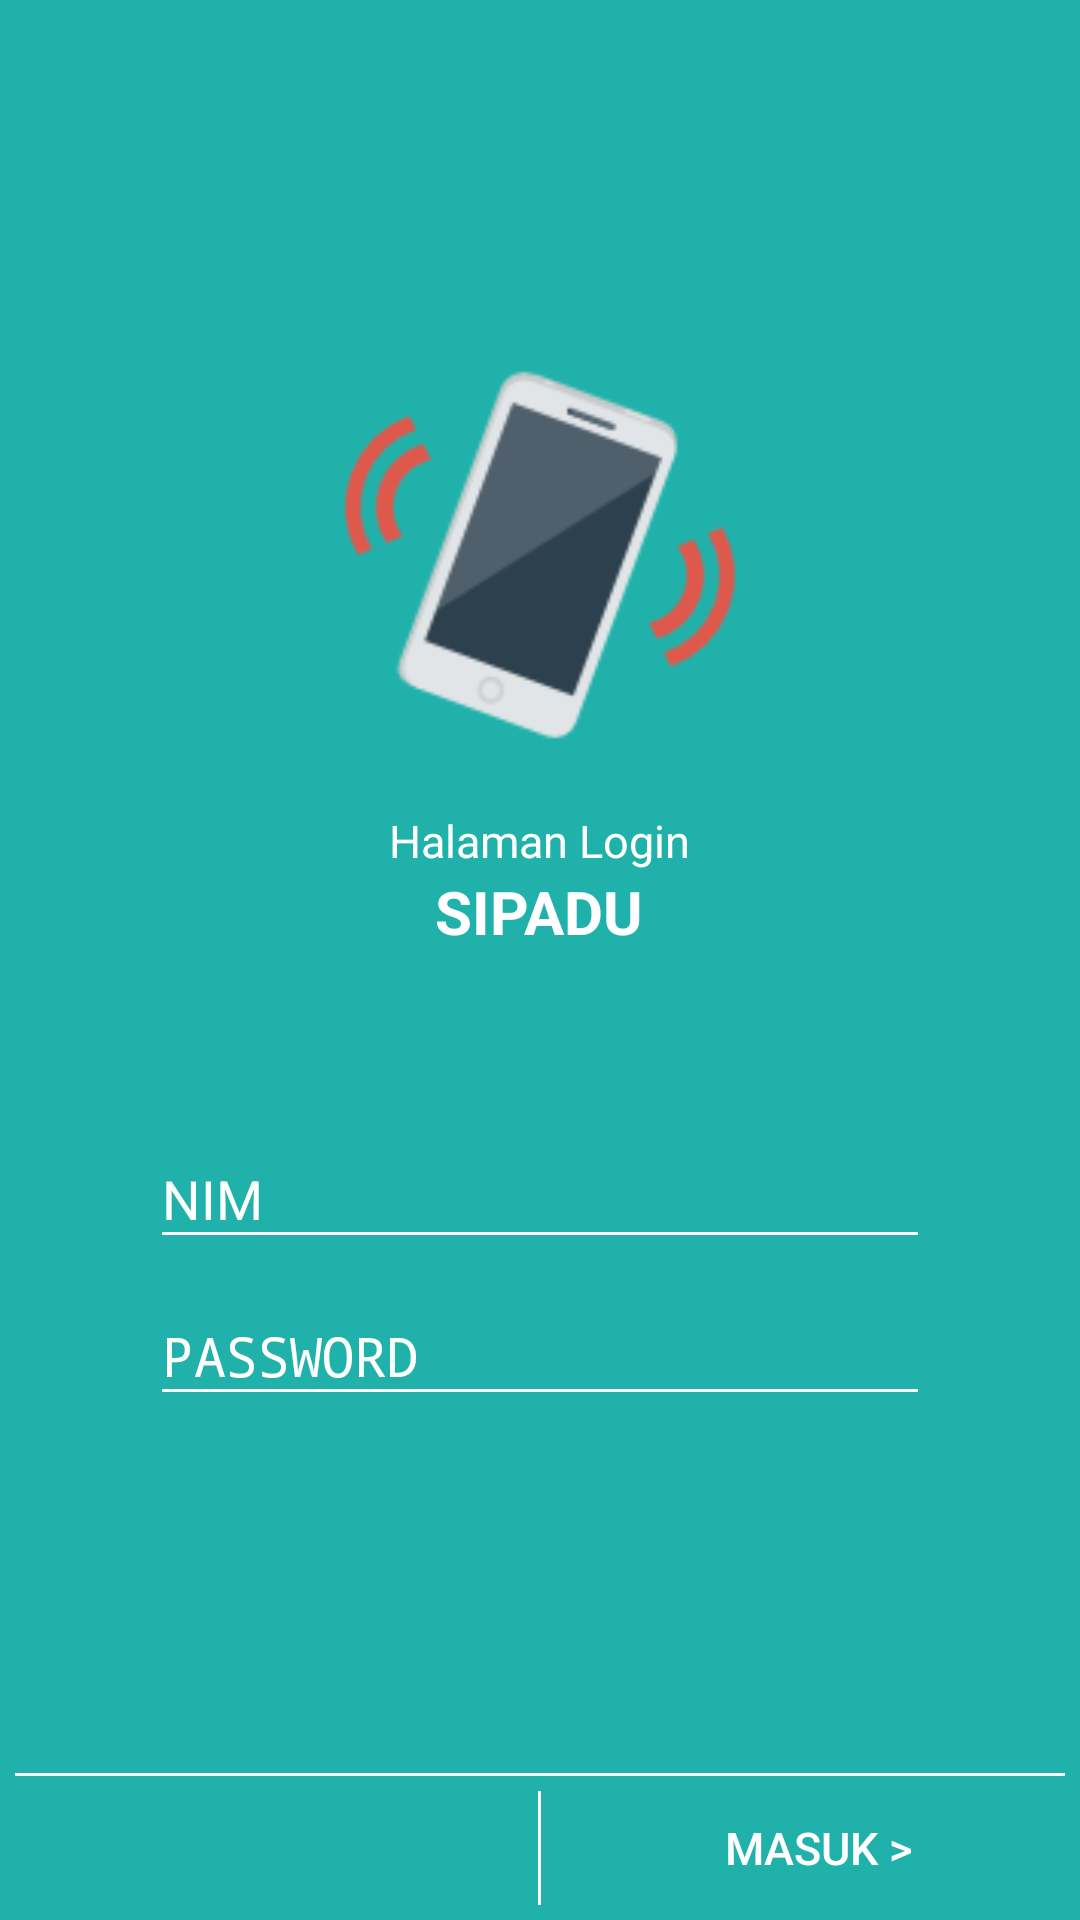

Produce the Android XML layout that renders to this screen, including the resource entries it uses.
<!-- AndroidManifest.xml: activity theme AppTheme.NoActionBar.ForHome -->
<!-- res/layout/activity_login.xml -->
<?xml version="1.0" encoding="utf-8"?>
<android.support.design.widget.CoordinatorLayout xmlns:android="http://schemas.android.com/apk/res/android"
    xmlns:app="http://schemas.android.com/apk/res-auto"
    xmlns:tools="http://schemas.android.com/tools"
    android:layout_width="match_parent"
    android:layout_height="match_parent"
    android:fitsSystemWindows="true"
    tools:context=".userinterface.LoginActivity">

    <RelativeLayout
        android:layout_width="match_parent"
        android:layout_height="match_parent"
        android:fitsSystemWindows="true"
        android:gravity="bottom">
        <LinearLayout
            android:background="@color/colorPrimary"
            android:orientation="vertical"
            android:layout_width="fill_parent"
            android:layout_height="fill_parent"
            android:layout_above="@+id/buttonbawah"
            android:gravity="center_vertical|center_horizontal">

            <ImageView
                android:layout_width="130dip"
                android:layout_height="130dip"
                android:id="@+id/logo_opening"
                android:src="@drawable/smartphone" />

            <TextView
                android:layout_width="wrap_content"
                android:layout_height="wrap_content"
                android:textAppearance="?android:attr/textAppearanceLarge"
                android:text="Halaman Login"
                android:layout_marginTop="20dip"
                android:textColor="#ffffffff"
                android:textSize="15dp"/>
            <TextView
                android:layout_width="wrap_content"
                android:layout_height="wrap_content"
                android:textAppearance="?android:attr/textAppearanceLarge"
                android:text="SIPADU"
                android:textStyle="bold"
                android:textColor="#ffffffff"
                android:textSize="20dp"
                android:layout_marginBottom="50dip" />

            <LinearLayout
                android:orientation="vertical"
                android:layout_width="fill_parent"
                android:layout_height="wrap_content"
                android:layout_marginLeft="50dip"
                android:layout_marginRight="50dip">

                
                
                
                
                
                
                
                
                


                <android.support.design.widget.TextInputLayout
                    android:layout_width="match_parent"
                    android:layout_height="wrap_content"
                    android:id="@+id/nim_support"
                    style="@style/TextLabel"
                    theme="@style/TextLabel">
                    <EditText
                        android:layout_width="match_parent"
                        android:layout_height="match_parent"
                        android:id="@+id/nim_input"
                        android:textColor="@android:color/white"
                        android:hint="NIM"
                        android:inputType="numberDecimal" />
                </android.support.design.widget.TextInputLayout>

                <android.support.design.widget.TextInputLayout
                    android:layout_width="match_parent"
                    android:layout_height="wrap_content"
                    android:id="@+id/password_support"
                    style="@style/TextLabel"
                    theme="@style/TextLabel">
                    <EditText
                        android:layout_width="match_parent"
                        android:layout_height="match_parent"
                        android:id="@+id/password_input"
                        android:textColor="@android:color/white"
                        android:hint="PASSWORD"
                        android:inputType="textPassword" />
                </android.support.design.widget.TextInputLayout>
            </LinearLayout>
        </LinearLayout>



        <View
            android:layout_width="fill_parent"
            android:layout_height="1dip"
            android:background="#ffffffff"
            android:layout_above="@+id/buttonbawah"
            android:layout_marginLeft="5dip"
            android:layout_marginRight="5dip"/>

        <LinearLayout
            android:orientation="horizontal"
            android:layout_width="fill_parent"
            android:layout_height="wrap_content"
            android:background="@color/colorPrimary"
            android:id="@+id/buttonbawah"
            android:gravity="center"
            android:layout_alignParentBottom="true">

            <Button
                style="@style/Widget.AppCompat.Button.Borderless"
                android:background="@color/colorPrimary"
                android:layout_width="0.0dip"
                android:layout_height="wrap_content"
                android:text="BACK"
                android:layout_weight="0.5"
                android:textSize="15dp"
                android:textColor="#ffffffff"
                android:id="@+id/prev_1" android:visibility="invisible"/>
            <View
                android:layout_width="1dip"
                android:layout_height="fill_parent"
                android:layout_margin="5dip"
                android:background="#ffffffff"/>

            <Button
                style="@style/Widget.AppCompat.Button.Borderless"
                android:background="@color/colorPrimary"
                android:layout_width="0.0dip"
                android:layout_height="wrap_content"
                android:text="Masuk >"
                android:layout_weight="0.5"
                android:textSize="15dp"
                android:textColor="#ffffffff"
                android:id="@+id/masuk" >
                <requestFocus/>
            </Button>

        </LinearLayout>


    </RelativeLayout>
</android.support.design.widget.CoordinatorLayout>
<!-- resources referenced by this layout -->
<resources>
  <color name="colorPrimary">#20B2AA</color>
  <!-- drawable smartphone: png bitmap (drawable-hdpi, 3056 bytes) -->
  <style name="TextLabel" parent="TextAppearance.AppCompat">
          <item name="android:textColorHint">@android:color/white</item>
          <item name="android:textSize">20sp</item>
          <item name="colorAccent">@android:color/white</item>
          <item name="colorControlNormal">@android:color/white</item>
          <item name="colorControlActivated">@android:color/white</item>
      </style>
  <style name="AppTheme.NoActionBar.ForHome" parent="AppTheme.NoActionBar">
          <item name="colorButtonNormal">@color/colorPrimary</item>
          <item name="android:textColorSecondary">@android:color/white</item>
          <item name="android:actionBarItemBackground">@android:color/white</item>
          <item name="actionBarItemBackground">@android:color/white</item>
          <item name="colorAccent">@android:color/white</item>
          
      </style>
  <style name="AppTheme.NoActionBar">
          <item name="windowActionBar">false</item>
          <item name="windowNoTitle">true</item>
      </style>
</resources>
